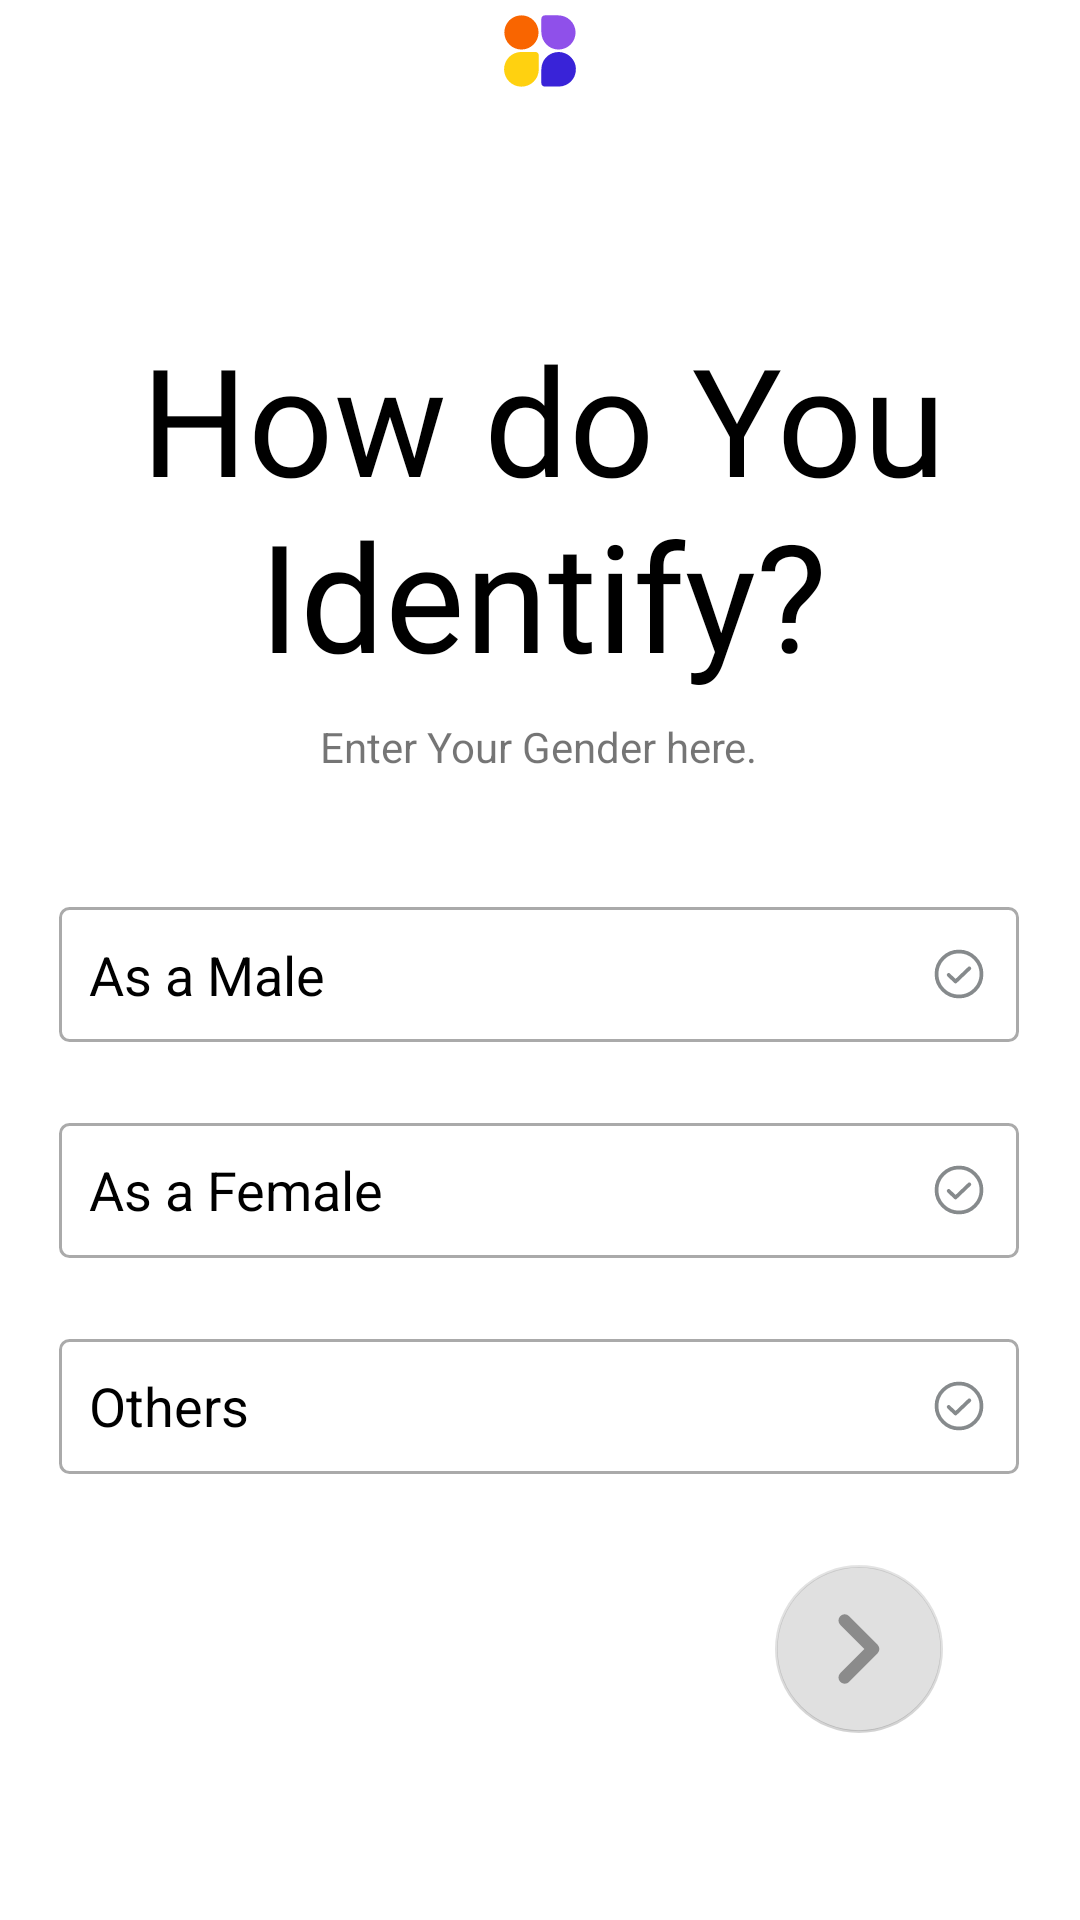

Reconstruct the res/layout file that produces this screen, plus the resources it refers to.
<!-- AndroidManifest.xml: application theme Theme.BuzzProject -->
<!-- res/layout/activity_gender_screen.xml -->
<?xml version="1.0" encoding="utf-8"?>
<androidx.constraintlayout.widget.ConstraintLayout xmlns:android="http://schemas.android.com/apk/res/android"
    xmlns:app="http://schemas.android.com/apk/res-auto"
    xmlns:tools="http://schemas.android.com/tools"
    android:layout_width="match_parent"
    android:layout_height="match_parent"
    tools:context=".ui_activities.GenderScreenActivity"
    tools:ignore="ExtraText">

    <RelativeLayout
        android:id="@+id/bac_dim_layout"
        android:layout_width="match_parent"
        android:layout_height="match_parent"
        android:background="#AAE6DFDF"
        android:visibility="gone">
    </RelativeLayout>

    <ImageView
        android:id="@+id/imageView"
        android:layout_width="wrap_content"
        android:layout_height="wrap_content"
        android:padding="5dp"
        app:layout_constraintEnd_toEndOf="parent"
        app:layout_constraintStart_toStartOf="parent"
        app:layout_constraintTop_toTopOf="parent"
        app:srcCompat="@drawable/ic_buzz_logo" />

    <ImageButton
        android:id="@+id/imageButton2"
        android:layout_width="wrap_content"
        android:layout_height="wrap_content"
        android:backgroundTint="@color/white"
        app:layout_constraintStart_toStartOf="parent"
        app:layout_constraintTop_toTopOf="parent"
        app:srcCompat="@drawable/ic_arrow_back" />

    <ProgressBar
        android:id="@+id/progressBar"
        style="?android:attr/progressBarStyleHorizontal"
        android:layout_width="280dp"
        android:layout_height="wrap_content"
        android:progressDrawable="@drawable/rounded_corner_progress_bar"
        app:layout_constraintBottom_toBottomOf="parent"
        app:layout_constraintEnd_toEndOf="parent"
        app:layout_constraintHorizontal_bias="0.496"
        app:layout_constraintStart_toStartOf="parent"
        app:layout_constraintTop_toBottomOf="@+id/imageView"
        app:layout_constraintVertical_bias="0.025" />


    <TextView
        android:id="@+id/textView"
        android:layout_width="320dp"
        android:layout_height="wrap_content"
        android:fontFamily="@font/general_sans_regular"
        android:gravity="center_horizontal"
        android:text="How do You Identify?"
        android:textColor="@color/black"
        android:textSize="50sp"
        app:layout_constraintBottom_toBottomOf="parent"
        app:layout_constraintEnd_toEndOf="parent"
        app:layout_constraintHorizontal_bias="0.527"
        app:layout_constraintStart_toStartOf="parent"
        app:layout_constraintTop_toBottomOf="@+id/progressBar"
        app:layout_constraintVertical_bias="0.092" />

    <com.google.android.material.floatingactionbutton.FloatingActionButton
        android:id="@+id/floatingActionButton"
        android:layout_width="wrap_content"
        android:layout_height="wrap_content"
        android:layout_marginBottom="52dp"
        android:contentDescription="Next Activity move"
        android:enabled="false"
        app:flow_verticalBias="0.618"
        app:layout_constraintBottom_toBottomOf="parent"
        app:layout_constraintEnd_toEndOf="parent"
        app:layout_constraintHorizontal_bias="0.85"
        app:layout_constraintStart_toStartOf="parent"
        app:layout_constraintTop_toBottomOf="@+id/textView11"
        app:layout_constraintVertical_bias="0.746"
        app:srcCompat="@drawable/ic_right_arrow" />

    <TextView
        android:id="@+id/textView8"
        android:layout_width="wrap_content"
        android:layout_height="wrap_content"
        android:layout_marginTop="8dp"
        android:text="Enter Your Gender here."
        app:layout_constraintEnd_toEndOf="parent"
        app:layout_constraintHorizontal_bias="0.498"
        app:layout_constraintStart_toStartOf="parent"
        app:layout_constraintTop_toBottomOf="@+id/textView" />

    <TextView
        android:id="@+id/textView9"
        android:layout_width="320dp"
        android:layout_height="45dp"
        android:layout_marginTop="44dp"
        android:background="@drawable/rounded_corner_textview"
        android:gravity="center_vertical"
        android:padding="10dp"
        android:ems="10"
        android:text="As a Male"
        android:textColor="@color/black"
        android:textSize="18sp"
        app:layout_constraintEnd_toEndOf="parent"
        app:layout_constraintHorizontal_bias="0.494"
        app:layout_constraintStart_toStartOf="parent"
        app:layout_constraintTop_toBottomOf="@+id/textView8"
        app:drawableRightCompat="@drawable/ic_checkcirclewhite" />

    <TextView
        android:id="@+id/textView10"
        android:layout_width="320dp"
        android:layout_height="45dp"
        android:layout_marginTop="116dp"
        android:background="@drawable/rounded_corner_textview"
        android:padding="10dp"
        android:text="As a Female"
        android:textColor="@color/black"
        android:textSize="18sp"
        app:layout_constraintEnd_toEndOf="parent"
        app:layout_constraintHorizontal_bias="0.494"
        app:layout_constraintStart_toStartOf="parent"
        app:layout_constraintTop_toBottomOf="@+id/textView8"
        app:drawableRightCompat="@drawable/ic_checkcirclewhite"/>

    <TextView
        android:id="@+id/textView11"
        android:layout_width="320dp"
        android:layout_height="45dp"
        android:layout_marginTop="188dp"
        android:background="@drawable/rounded_corner_textview"
        android:padding="10dp"
        android:text="Others"
        android:textColor="@color/black"
        android:textSize="18sp"
        app:layout_constraintEnd_toEndOf="parent"
        app:layout_constraintHorizontal_bias="0.494"
        app:layout_constraintStart_toStartOf="parent"
        app:layout_constraintTop_toBottomOf="@+id/textView8"
        app:drawableRightCompat="@drawable/ic_checkcirclewhite"/>


</androidx.constraintlayout.widget.ConstraintLayout>
<!-- resources referenced by this layout -->
<resources>
  <color name="black">#FF000000</color>
  <color name="white">#FFFFFFFF</color>
  <!-- drawable ic_right_arrow (drawable) -->
  <vector xmlns:android="http://schemas.android.com/apk/res/android"
      android:width="9dp"
      android:height="14dp"
      android:viewportWidth="9"
      android:viewportHeight="14">
    <path
        android:pathData="M1.696,0.258C2.001,0.258 2.307,0.375 2.541,0.608L8.11,6.15C8.335,6.375 8.461,6.68 8.461,7C8.461,7.318 8.335,7.623 8.11,7.848L2.541,13.394C2.073,13.86 1.316,13.86 0.848,13.39C0.381,12.921 0.383,12.162 0.851,11.696L5.567,7L0.851,2.304C0.383,1.838 0.381,1.081 0.848,0.611C1.081,0.375 1.389,0.258 1.696,0.258Z"
        android:fillColor="#868A8C"/>
  </vector>
  <!-- drawable rounded_corner_progress_bar (drawable) -->
  <?xml version="1.0" encoding="utf-8"?>
  <layer-list xmlns:android="http://schemas.android.com/apk/res/android">
      <item android:id="@android:id/background">
          <shape>
              <corners android:radius="8dp"/>
              <solid android:color="@color/white"/>
          </shape>
      </item>
  
      <item android:id="@android:id/progress"
          android:top="2.5dp"
          android:bottom="2.5dp"
          android:left="0.5dp"
          android:right="0.5dp">
  
          <scale android:scaleWidth="100%">
              <shape>
                  <corners android:radius="8dp"/>
                  <solid android:color="#706DEA"/>
              </shape>
          </scale>
      </item>
  </layer-list>
  <!-- drawable rounded_corner_textview (drawable) -->
  <?xml version="1.0" encoding="utf-8"?>
          <shape xmlns:android="http://schemas.android.com/apk/res/android">
              <stroke
                  android:width="1dp"
                  android:color="@android:color/darker_gray" />
  
              <solid android:color="#ffffff" />
  
              <padding
                  android:left="1dp"
                  android:right="1dp"
                  android:bottom="1dp"
                  android:top="1dp" />
  
              <corners android:radius="3dp" />
          </shape>
  <style name="Theme.BuzzProject" parent="Theme.MaterialComponents.Light.NoActionBar">
          
          <item name="colorPrimary">@color/purple_500</item>
          <item name="colorPrimaryVariant">@color/purple_700</item>
          <item name="colorOnPrimary">@color/white</item>
          
          <item name="colorSecondary">@color/teal_200</item>
          <item name="colorSecondaryVariant">@color/teal_700</item>
          <item name="colorOnSecondary">@color/black</item>
          
          <item name="android:statusBarColor" tools:targetApi="l">?attr/colorPrimaryVariant</item>
          
      </style>
  <color name="purple_500">#FF6200EE</color>
  <color name="purple_700">#FF3700B3</color>
  <color name="teal_200">#FF03DAC5</color>
  <color name="teal_700">#FF018786</color>
</resources>
